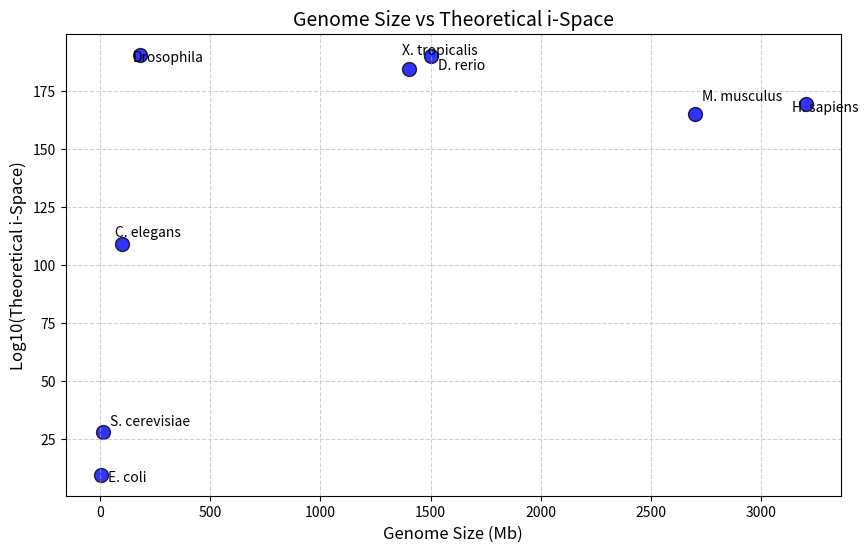

Source code (Python):
import matplotlib.pyplot as plt
import numpy as np

# Data for genome size (Mb) and theoretical i-space
species = ["E. coli", "S. cerevisiae", "C. elegans", "Drosophila", "D. rerio", "X. tropicalis", "M. musculus", "H. sapiens"]
genome_size = [4.6, 12.1, 100, 180, 1500, 1400, 2700, 3200]  # Genome size in Mb
i_space = [
    2.5e9,
    4.95e27,
    1.9e109,
    6.7e190,
    2.27e190,
    6.79e184,
    1.84e165,
    3.02e169
]  # Theoretical i-space (log scale for better visualization)

# Convert i-space to log scale for better visualization
log_i_space = np.log10(i_space)

# Create the scatter plot
plt.figure(figsize=(10, 6))
plt.scatter(genome_size, log_i_space, color="blue", edgecolor="black", s=100, alpha=0.8)

# Annotate each point with the species name, introducing slight offsets for overlapping points
offsets = [
    (5, -5),  # E. coli
    (5, 5),   # S. cerevisiae
    (-5, 5),  # C. elegans
    (-5, -5), # Drosophila
    (5, -10), # D. rerio
    (-5, 10), # X. tropicalis
    (5, 10),  # M. musculus
    (-10, -5) # H. sapiens
]
for i, txt in enumerate(species):
    plt.annotate(txt, (genome_size[i], log_i_space[i]), fontsize=10, 
                 xytext=offsets[i], textcoords="offset points")

# Customize plot
plt.title("Genome Size vs Theoretical i-Space", fontsize=14)
plt.xlabel("Genome Size (Mb)", fontsize=12)
plt.ylabel("Log10(Theoretical i-Space)", fontsize=12)
plt.grid(True, linestyle="--", alpha=0.6)

# Save as a high-resolution image
plt.savefig("genome_vs_ispace_fixed.png", dpi=300, bbox_inches="tight")

# Show the plot
plt.show()
